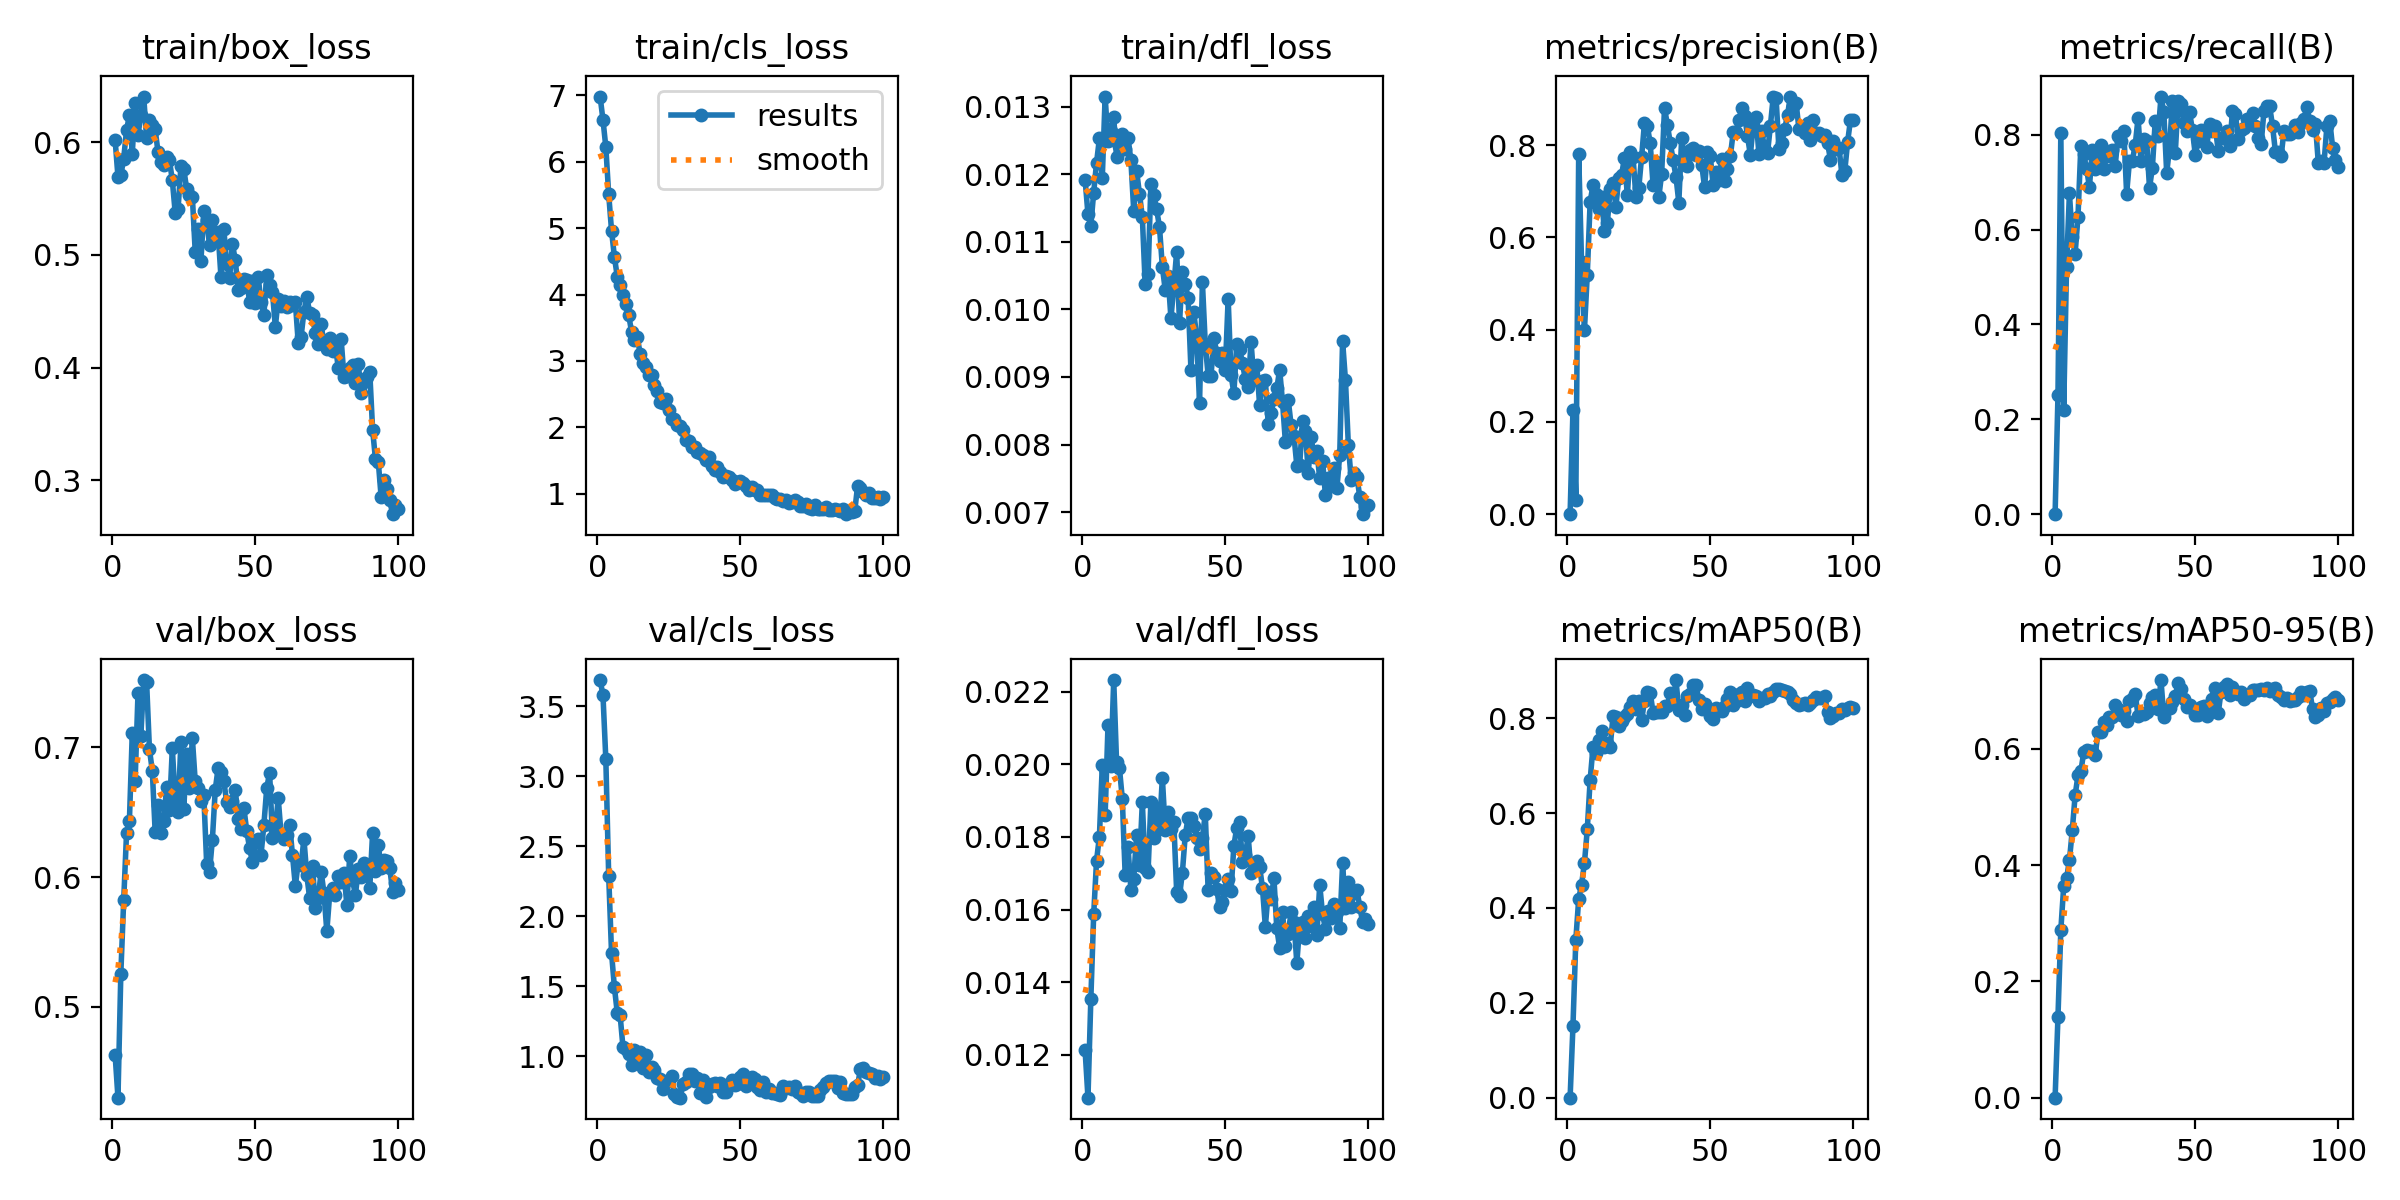

The data file committed next to this chart (first rows):
epoch, time, train/box_loss, train/cls_loss, train/dfl_loss, metrics/precision(B), metrics/recall(B), metrics/mAP50(B), metrics/mAP50-95(B), val/box_loss, val/cls_loss, val/dfl_loss, lr/pg0, lr/pg1, lr/pg2
1, 7.42, 0.6023, 6.981, 0.01192, 0, 0, 0, 0, 0.463, 3.689, 0.01212, 9.591e-05, 9.591e-05, 9.591e-05
2, 10.28, 0.5694, 6.631, 0.01141, 0.2253, 0.2509, 0.1515, 0.139, 0.4297, 3.581, 0.01082, 0.0001941, 0.0001941, 0.0001941
3, 13.17, 0.5706, 6.22, 0.01124, 0.02997, 0.8038, 0.3327, 0.2885, 0.5255, 3.123, 0.01353, 0.0002902, 0.0002902, 0.0002902
4, 15.86, 0.5856, 5.51, 0.01173, 0.7805, 0.2196, 0.4189, 0.3633, 0.5819, 2.291, 0.01587, 0.0003844, 0.0003844, 0.0003844
5, 18.81, 0.6108, 4.961, 0.01217, 0.5462, 0.5222, 0.4493, 0.3771, 0.6341, 1.735, 0.01735, 0.0004005, 0.0004005, 0.0004005
6, 21.95, 0.6242, 4.568, 0.01253, 0.3982, 0.6764, 0.4939, 0.4079, 0.6434, 1.492, 0.01801, 0.0003964, 0.0003964, 0.0003964
7, 25.04, 0.5899, 4.268, 0.01194, 0.519, 0.5835, 0.5653, 0.4597, 0.711, 1.31, 0.01997, 0.0003922, 0.0003922, 0.0003922
8, 28.17, 0.6346, 4.144, 0.01315, 0.6766, 0.5496, 0.6693, 0.5201, 0.6745, 1.29, 0.0186, 0.0003881, 0.0003881, 0.0003881
9, 31.26, 0.6064, 3.987, 0.01249, 0.7133, 0.6274, 0.739, 0.5544, 0.7417, 1.062, 0.02107, 0.000384, 0.000384, 0.000384
10, 34.46, 0.6244, 3.864, 0.01264, 0.6933, 0.7767, 0.7257, 0.5609, 0.7092, 1.051, 0.01994, 0.0003798, 0.0003798, 0.0003798
11, 37.73, 0.6407, 3.69, 0.01284, 0.6609, 0.7584, 0.7549, 0.5941, 0.752, 1.019, 0.02232, 0.0003757, 0.0003757, 0.0003757
12, 40.97, 0.6037, 3.437, 0.01225, 0.6872, 0.728, 0.7736, 0.598, 0.7509, 0.9357, 0.02005, 0.0003716, 0.0003716, 0.0003716
13, 44.2, 0.6199, 3.322, 0.01242, 0.6133, 0.6902, 0.7399, 0.5963, 0.6986, 1.044, 0.0199, 0.0003675, 0.0003675, 0.0003675
14, 47.3, 0.6153, 3.357, 0.0126, 0.6301, 0.7675, 0.748, 0.5959, 0.682, 0.9766, 0.01905, 0.0003633, 0.0003633, 0.0003633
15, 50.38, 0.6114, 3.108, 0.01237, 0.7041, 0.7271, 0.7389, 0.5889, 0.6349, 1.026, 0.01696, 0.0003592, 0.0003592, 0.0003592
16, 53.43, 0.5914, 2.971, 0.01253, 0.7179, 0.7525, 0.8042, 0.628, 0.656, 0.9132, 0.01773, 0.0003551, 0.0003551, 0.0003551
17, 56.54, 0.5822, 2.904, 0.01221, 0.6659, 0.7775, 0.8025, 0.6288, 0.6337, 1.011, 0.01654, 0.0003509, 0.0003509, 0.0003509
18, 59.72, 0.5799, 2.79, 0.01146, 0.7289, 0.7284, 0.7828, 0.6452, 0.643, 0.8884, 0.01684, 0.0003468, 0.0003468, 0.0003468
19, 62.82, 0.5871, 2.795, 0.01205, 0.7352, 0.7558, 0.7931, 0.6411, 0.6696, 0.9241, 0.01806, 0.0003427, 0.0003427, 0.0003427
20, 65.97, 0.584, 2.636, 0.01171, 0.7729, 0.7582, 0.8022, 0.6547, 0.6515, 0.8975, 0.01723, 0.0003386, 0.0003386, 0.0003386
21, 69.07, 0.5663, 2.549, 0.01137, 0.6914, 0.7677, 0.8081, 0.6542, 0.6993, 0.8419, 0.01895, 0.0003344, 0.0003344, 0.0003344
22, 72.19, 0.5377, 2.379, 0.01037, 0.7859, 0.7341, 0.8235, 0.6754, 0.6597, 0.8398, 0.01714, 0.0003303, 0.0003303, 0.0003303
23, 75.43, 0.5406, 2.36, 0.01052, 0.7741, 0.7978, 0.837, 0.6686, 0.6504, 0.7672, 0.01704, 0.0003262, 0.0003262, 0.0003262
24, 78.73, 0.5787, 2.428, 0.01185, 0.6871, 0.7863, 0.8197, 0.6579, 0.7045, 0.8159, 0.01896, 0.000322, 0.000322, 0.000322
25, 81.85, 0.5764, 2.261, 0.0117, 0.707, 0.8087, 0.8357, 0.6657, 0.6526, 0.8292, 0.01798, 0.0003179, 0.0003179, 0.0003179
26, 84.96, 0.5587, 2.133, 0.01148, 0.7749, 0.6758, 0.7955, 0.6483, 0.6949, 0.8581, 0.0188, 0.0003138, 0.0003138, 0.0003138
27, 88.16, 0.5532, 2.132, 0.01122, 0.8486, 0.7453, 0.8368, 0.6814, 0.6684, 0.7319, 0.01823, 0.0003097, 0.0003097, 0.0003097
28, 91.27, 0.5518, 2.04, 0.01063, 0.8408, 0.7455, 0.8543, 0.6859, 0.7071, 0.7065, 0.01963, 0.0003055, 0.0003055, 0.0003055
29, 94.4, 0.5029, 2.025, 0.01029, 0.8038, 0.7783, 0.8539, 0.6947, 0.6738, 0.7029, 0.0182, 0.0003014, 0.0003014, 0.0003014
30, 97.57, 0.523, 1.961, 0.01049, 0.7134, 0.8353, 0.8113, 0.6559, 0.6689, 0.8004, 0.01868, 0.0002973, 0.0002973, 0.0002973
31, 100.7, 0.495, 1.805, 0.00987, 0.7636, 0.7454, 0.813, 0.6591, 0.659, 0.8176, 0.01822, 0.0002932, 0.0002932, 0.0002932
32, 103.9, 0.5388, 1.799, 0.01034, 0.687, 0.792, 0.8125, 0.6601, 0.6631, 0.8695, 0.01841, 0.000289, 0.000289, 0.000289
33, 107.4, 0.5309, 1.712, 0.01085, 0.7379, 0.7864, 0.8137, 0.6624, 0.6104, 0.8689, 0.01649, 0.0002849, 0.0002849, 0.0002849
34, 110.8, 0.5087, 1.704, 0.0098, 0.8806, 0.6878, 0.8261, 0.6795, 0.6042, 0.8243, 0.01638, 0.0002808, 0.0002808, 0.0002808
35, 114.1, 0.5315, 1.625, 0.01056, 0.8436, 0.7307, 0.8264, 0.6884, 0.6289, 0.8429, 0.01702, 0.0002766, 0.0002766, 0.0002766
36, 117.2, 0.5194, 1.609, 0.01038, 0.805, 0.8293, 0.8522, 0.6922, 0.6674, 0.7337, 0.01805, 0.0002725, 0.0002725, 0.0002725
37, 120.4, 0.52, 1.588, 0.01017, 0.7677, 0.798, 0.8341, 0.6678, 0.6839, 0.831, 0.01852, 0.0002684, 0.0002684, 0.0002684
38, 123.7, 0.4804, 1.516, 0.0091, 0.7317, 0.8805, 0.8803, 0.7181, 0.6807, 0.7072, 0.01852, 0.0002643, 0.0002643, 0.0002643
39, 127.2, 0.5229, 1.55, 0.00996, 0.6753, 0.8481, 0.8167, 0.6548, 0.6739, 0.7765, 0.01829, 0.0002601, 0.0002601, 0.0002601
40, 130.6, 0.4924, 1.425, 0.00958, 0.8164, 0.7192, 0.8287, 0.6685, 0.6578, 0.7973, 0.01798, 0.000256, 0.000256, 0.000256
41, 133.9, 0.4792, 1.355, 0.00862, 0.7631, 0.7725, 0.8074, 0.6694, 0.6539, 0.8112, 0.01766, 0.0002519, 0.0002519, 0.0002519
42, 137.2, 0.5097, 1.402, 0.0104, 0.7545, 0.8702, 0.8456, 0.6801, 0.6584, 0.7889, 0.01797, 0.0002477, 0.0002477, 0.0002477
43, 140.4, 0.4956, 1.332, 0.00949, 0.7902, 0.761, 0.8514, 0.6906, 0.6671, 0.8053, 0.01864, 0.0002436, 0.0002436, 0.0002436
44, 143.7, 0.4687, 1.255, 0.00902, 0.7934, 0.8714, 0.87, 0.7136, 0.6446, 0.7465, 0.01654, 0.0002395, 0.0002395, 0.0002395
45, 146.9, 0.4708, 1.264, 0.00901, 0.7775, 0.8651, 0.8705, 0.7024, 0.6371, 0.7436, 0.01701, 0.0002354, 0.0002354, 0.0002354
46, 150.2, 0.4783, 1.247, 0.00958, 0.7869, 0.8238, 0.838, 0.6855, 0.6536, 0.8024, 0.01691, 0.0002312, 0.0002312, 0.0002312
47, 153.5, 0.4779, 1.201, 0.00936, 0.7578, 0.8077, 0.8183, 0.671, 0.6356, 0.8266, 0.01657, 0.0002271, 0.0002271, 0.0002271
48, 156.9, 0.4582, 1.141, 0.00924, 0.7084, 0.8477, 0.8297, 0.6759, 0.6224, 0.7936, 0.01606, 0.000223, 0.000223, 0.000223
49, 160.1, 0.4765, 1.176, 0.00935, 0.785, 0.8092, 0.8196, 0.6708, 0.6114, 0.8005, 0.01622, 0.0002188, 0.0002188, 0.0002188
50, 163.4, 0.4577, 1.185, 0.00911, 0.7757, 0.7577, 0.8035, 0.6576, 0.6271, 0.8483, 0.01653, 0.0002147, 0.0002147, 0.0002147
51, 166.6, 0.4805, 1.158, 0.01016, 0.7126, 0.7867, 0.7976, 0.6581, 0.6292, 0.8739, 0.01684, 0.0002106, 0.0002106, 0.0002106
52, 169.9, 0.4581, 1.11, 0.00903, 0.7409, 0.8095, 0.821, 0.6718, 0.6171, 0.7892, 0.0165, 0.0002065, 0.0002065, 0.0002065
53, 173.1, 0.4469, 1.059, 0.00876, 0.7233, 0.8051, 0.8175, 0.6743, 0.6403, 0.8112, 0.01776, 0.0002023, 0.0002023, 0.0002023
54, 176.4, 0.4818, 1.106, 0.00949, 0.769, 0.775, 0.8153, 0.6567, 0.6687, 0.8482, 0.01825, 0.0001982, 0.0001982, 0.0001982
55, 179.6, 0.4733, 1.058, 0.00942, 0.7213, 0.8225, 0.8247, 0.6652, 0.6806, 0.8359, 0.0184, 0.0001941, 0.0001941, 0.0001941
56, 182.9, 0.4669, 1.054, 0.0092, 0.7487, 0.8082, 0.8397, 0.685, 0.6305, 0.7813, 0.0173, 0.0001899, 0.0001899, 0.0001899
57, 186.1, 0.4361, 0.9819, 0.00897, 0.7756, 0.8181, 0.856, 0.7038, 0.636, 0.7574, 0.01751, 0.0001858, 0.0001858, 0.0001858
58, 189.4, 0.4605, 0.9788, 0.00885, 0.8273, 0.7652, 0.8269, 0.6606, 0.6612, 0.8116, 0.01802, 0.0001817, 0.0001817, 0.0001817
59, 192.6, 0.4545, 0.9833, 0.00952, 0.829, 0.7926, 0.8361, 0.6982, 0.6332, 0.744, 0.01702, 0.0001776, 0.0001776, 0.0001776
60, 195.9, 0.4591, 0.9758, 0.00895, 0.8538, 0.7929, 0.8513, 0.7063, 0.6291, 0.7661, 0.0172, 0.0001734, 0.0001734, 0.0001734
... 40 more rows
